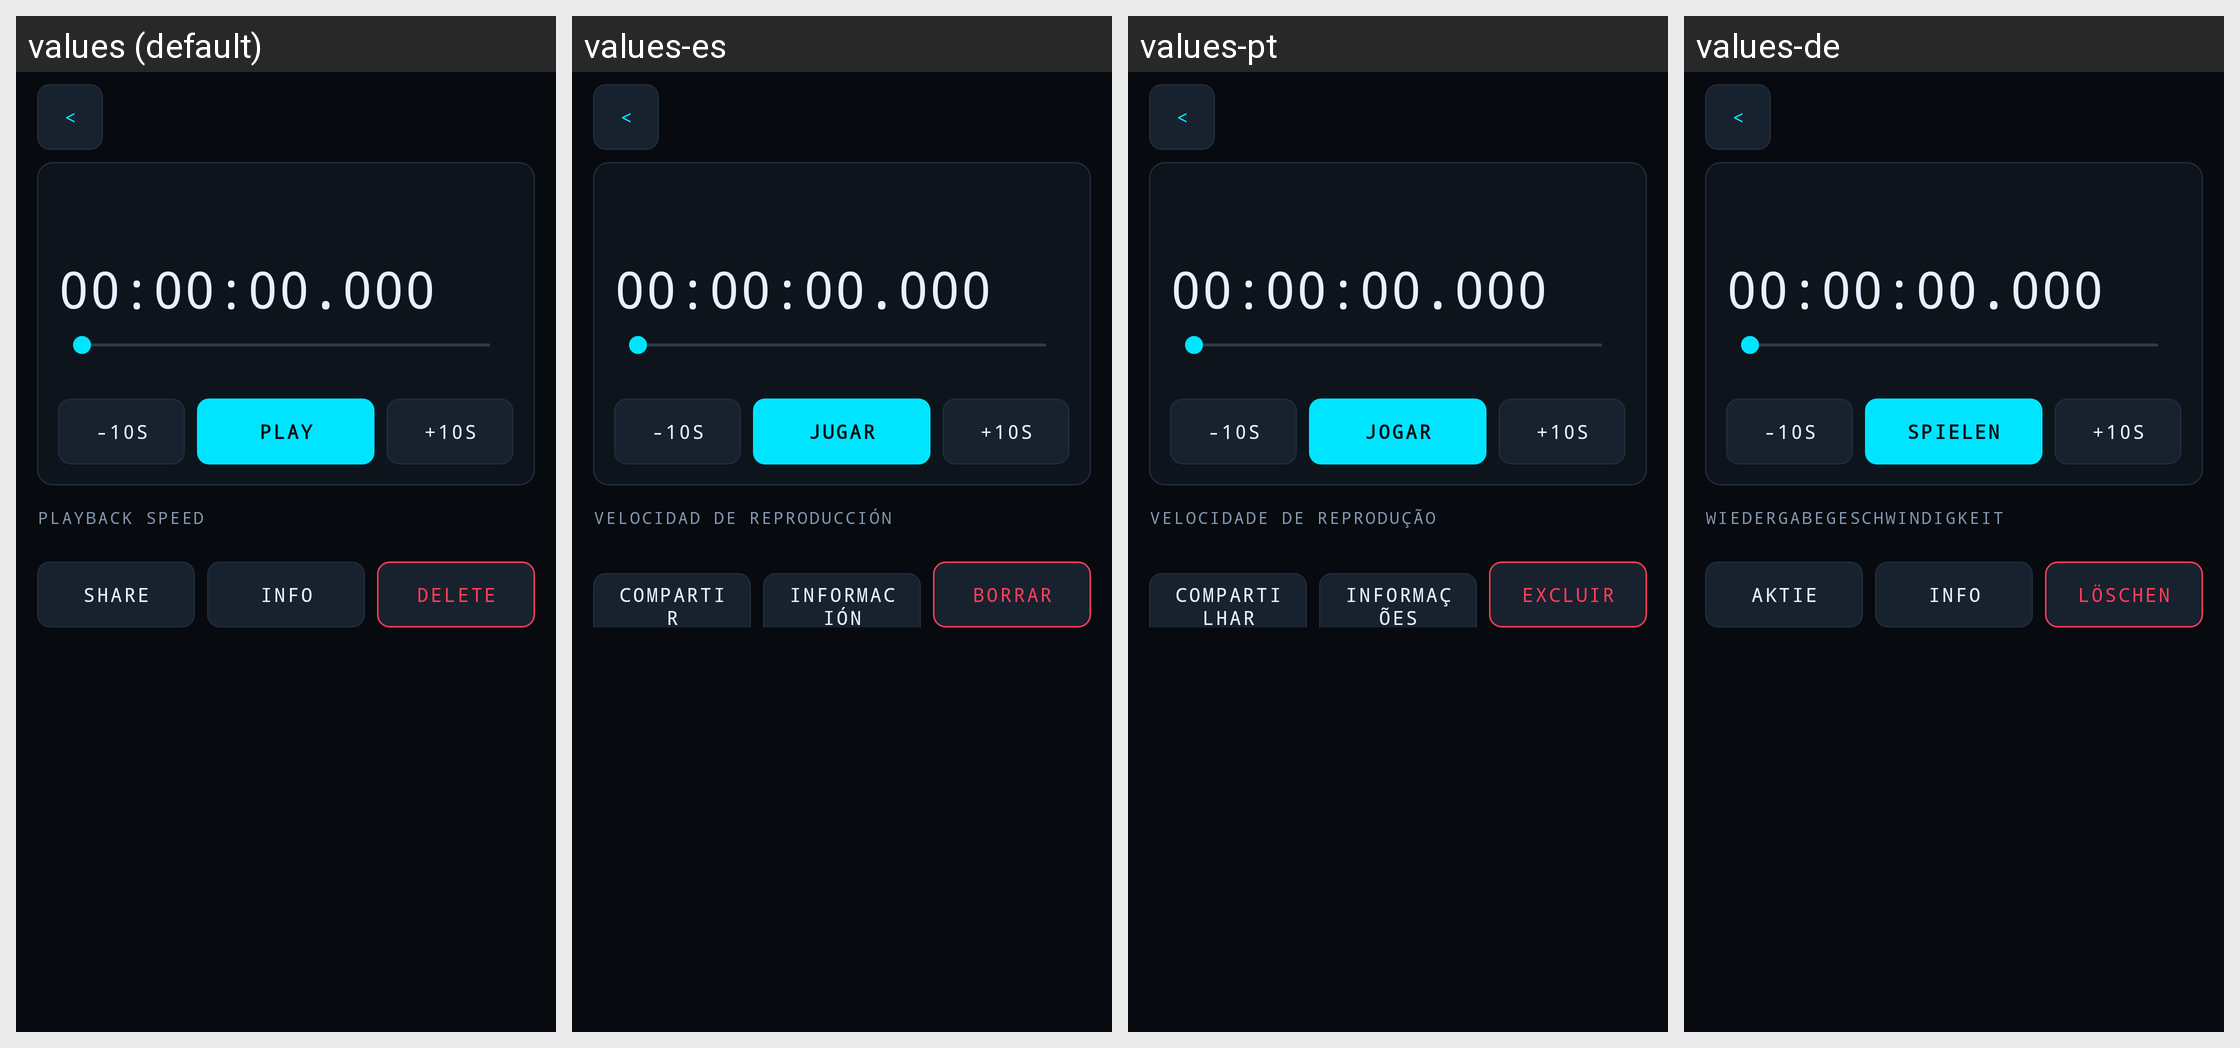

For this localized Android screen grid, give each drawn string resource with its value in every locale shown.
Android screen res/layout/activity_player.xml rendered under 4 locales, left to right: values (default), values-es, values-pt, values-de. Device: Nexus 5 (rendered at 1080×1920; each locale shown at half size, 540×960, under a caption strip naming it); theme Theme.CandyRecorder.
Other locales in the repository, not shown: values-ar, values-fr, values-it, values-ja, values-ko, values-ru, values-zh-rCN, values-zh-rTW.
Strings drawn on this screen, with the default value and each locale's value (text and hints the layout hard-codes, and strings that could not be matched under every locale, appear in the picture but are not listed):

clock_zero
  values: 00:00:00.000
  values-es: 00:00:00.000
  values-pt: 00:00:00.000
  values-de: 00:00:00.000

player_back10
  values: -10s
  values-es: -10s
  values-pt: -10s
  values-de: -10s

player_play
  values: Play
  values-es: Jugar
  values-pt: Jogar
  values-de: Spielen

player_fwd10
  values: +10s
  values-es: +10s
  values-pt: +10s
  values-de: +10s

player_speed
  values: Playback speed
  values-es: Velocidad de reproducción
  values-pt: Velocidade de reprodução
  values-de: Wiedergabegeschwindigkeit

action_share
  values: Share
  values-es: Compartir
  values-pt: Compartilhar
  values-de: Aktie

action_info
  values: Info
  values-es: Información
  values-pt: Informações
  values-de: Info

action_delete
  values: Delete
  values-es: Borrar
  values-pt: Excluir
  values-de: Löschen

nav_back
  values: <
  values-es: <
  values-pt: <
  values-de: <
